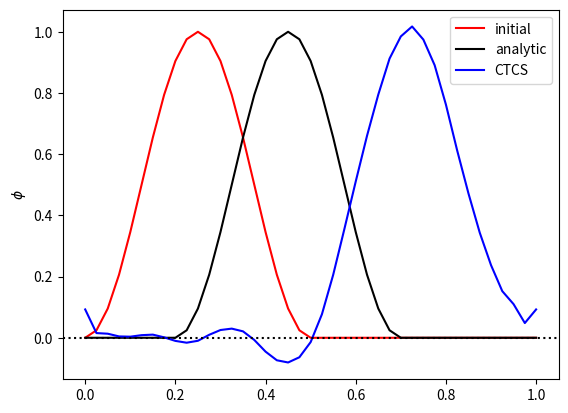

Recreate this plot in Python.
import numpy as np
# External l i b r a r y for numerical c a l c u l a t i o n s
import matplotlib.pyplot as plt
# Plotting library
# F u n c t i o n d e f i n i n g t h e i n i t i a l and a n a l y t i c s o l u t i o n
def initialBell(x):
    return np.where(x%1. < 0.5 , np.power(np.sin(2*x*np.pi),2), 0)
# P u t e v e r y t h i n g i n s i d e a main f u n c t i o n t o a v o i d g l o b a l v a r i a b l e s
def main( ) :
# S e t u p s p a c e , i n i t i a l p h i p r o f i l e and C o u r a n t number
    nx = 40
# number o f p o i n t s i n s p a c e
    c = 0.2
# The C o u r a n t number
# S p a t i a l v a r i a b l e g o i n g f r o m z e r o t o one i n c l u s i v e
    x = np.linspace(0.0, 1.0, nx + 1 )
# Three time l e v e l s of th e dependent v a r i a b l e , phi
    phi = initialBell( x )
    phiNew = phi.copy( )
    phiOld = phi.copy( )
# FTCS f o r t h e f i r s t t i m e -s t e p , l o o p i n g o v e r s p a c e
    for j in range(1, nx ):
        phi[j] = phiOld[j] - 0.5*c*(phiOld[j+1] - phiOld[j-1])
# apply p e r i o d i c boundary c o n d i t i o n s
    phi[0] = phiOld[0] - 0.5*c*(phiOld[1]- phiOld[nx-1])
    phi[nx] = phi[0]
# Loop o v e r r e m a i n i n g t i m e -s t e p s ( n t ) u s i n g CTCS
    nt = 40
    for n in range(1 , nt ) :
# loop over space
        for j in range(1 , nx ) :
            phiNew[j] = phiOld[j] - c * ( phi[j + 1] - phi[j-1])
# apply p e r i o d i c boundary c o n d i t i o n s
            phiNew[0] = phiOld[0] - c * (phi[1] - phi[nx-1])
            phiNew[nx] = phiNew [0]
# u p d a t e p h i f o r t h e n e x t t i m e -s t e p
            phiOld = phi.copy( )
            phi = phiNew.copy( )
# derived quantities
    u = 1.
    dx = 1. / nx
    dt = c* dx / u
    t = nt * dt
# Plot the s o l u t i o n in comparison to the a n a l y t i c s o l u t i o n
    plt.plot(x, initialBell(x) , 'r' , label = 'initial' )
    plt.plot(x, initialBell(x - u* t) , 'k' , label = 'analytic' )
    plt.plot(x, phi, 'b', label = 'CTCS' )
    plt.legend (loc='best' )
    plt.ylabel('$\phi$')
    plt.axhline(0 ,linestyle = ':' , color= 'black' )
    plt.show( )
# Execute t h e code
main( )
